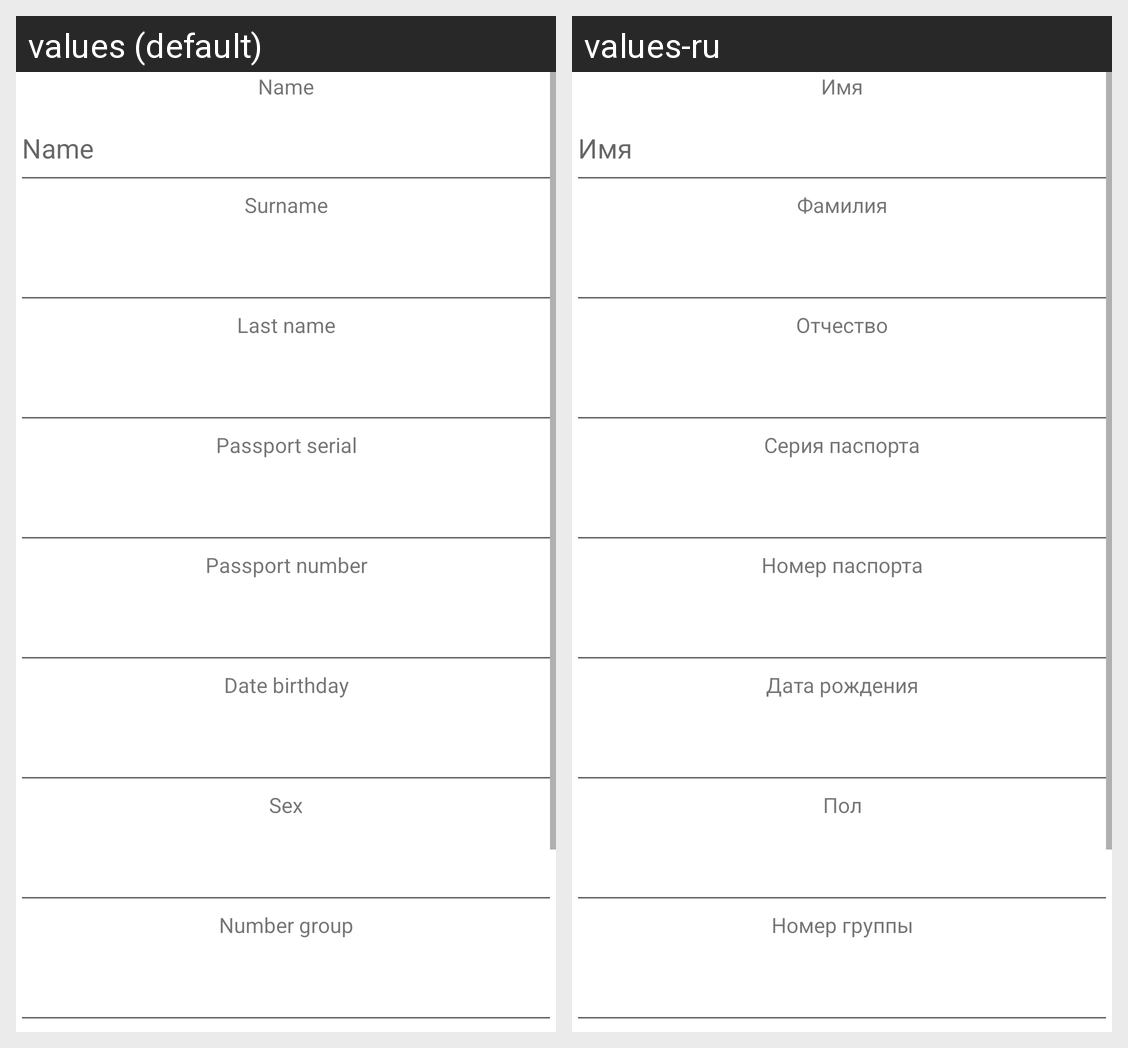

The Android screen above is rendered under two locales of the same app. Produce the string resources it draws, with the default and per-locale values.
Android screen res/layout/activity_add_student.xml rendered under 2 locales, left to right: values (default), values-ru. Device: Nexus 5 (rendered at 1080×1920; each locale shown at half size, 540×960, under a caption strip naming it); theme Theme.DormitoryV2.
Strings drawn on this screen, with the default value and each locale's value (text and hints the layout hard-codes, and strings that could not be matched under every locale, appear in the picture but are not listed):

AddName
  values: Name
  values-ru: Имя

AddSurname
  values: Surname
  values-ru: Фамилия

Addlastname
  values: Last name
  values-ru: Отчество

AddPspSer
  values: Passport serial
  values-ru: Серия паспорта

Addpspnum
  values: Passport number
  values-ru: Номер паспорта

Addbirth
  values: Date birthday
  values-ru: Дата рождения

AddSex
  values: Sex
  values-ru: Пол

AddNumberGroup
  values: Number group
  values-ru: Номер группы
